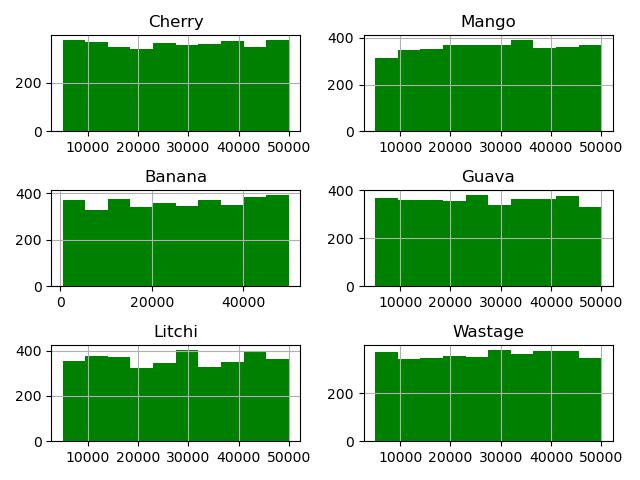

Values plotted in this chart, from the file beside it:
, Cherry, Mango, Banana, Guava, Litchi, Wastage
0, 33287, 28957, 30846, 46212, 40599, 8431
1, 40070, 16184, 4371, 32152, 31504, 44170
2, 17898, 44512, 16961, 10806, 23770, 5892
3, 48806, 5574, 5942, 27381, 17022, 48721
4, 30573, 41675, 45717, 12568, 38327, 41220
5, 8838, 15401, 4359, 13634, 24301, 31596
6, 29386, 44302, 38004, 24379, 27370, 10419
7, 39402, 31456, 29877, 49938, 28843, 25796
8, 44028, 15924, 18901, 37912, 8739, 41763
9, 11238, 11052, 33064, 13642, 38143, 21278
10, 11576, 13056, 35115, 33922, 24285, 41230
11, 7095, 35036, 47239, 37943, 45437, 16463
12, 40514, 48745, 14874, 15682, 43564, 47307
13, 5867, 7437, 41574, 33977, 43794, 19927
14, 44920, 49875, 25415, 7219, 22658, 9060
15, 9002, 9618, 10963, 15665, 48480, 6488
16, 40510, 26316, 32192, 25507, 34285, 15262
17, 46757, 10638, 29330, 32861, 32417, 13534
18, 38621, 12359, 10531, 11152, 44107, 15986
19, 12290, 49848, 24292, 32604, 20659, 47458
20, 12488, 24537, 24840, 29947, 13561, 32586
21, 27817, 25645, 23116, 43768, 33614, 15147
22, 47400, 23492, 20484, 23427, 30502, 5027
23, 6321, 14398, 8995, 39157, 33655, 42890
24, 28694, 38151, 1492, 24195, 41638, 13779
25, 10704, 38943, 22060, 43924, 49169, 8177
26, 26764, 7072, 35706, 43647, 31450, 20078
27, 8529, 18512, 12820, 45236, 45106, 29712
28, 31084, 37118, 1110, 33322, 18047, 27447
29, 44339, 31589, 13718, 9157, 48576, 20278
30, 38307, 29990, 41169, 35257, 15571, 23967
31, 37688, 16846, 32577, 12210, 43470, 23336
32, 29785, 28989, 34135, 31136, 18786, 9861
33, 21265, 49221, 46275, 24201, 42011, 5269
34, 25565, 24775, 3166, 27154, 30466, 24126
35, 31932, 14154, 11037, 6141, 19857, 21185
36, 39497, 31474, 27325, 25775, 12092, 39537
37, 40228, 12300, 2233, 8952, 46392, 43321
38, 45220, 27832, 29742, 47731, 46034, 47415
39, 41196, 14351, 24814, 44728, 48312, 24073
40, 10290, 17049, 22277, 35344, 40320, 34593
41, 6207, 40005, 31917, 36830, 11970, 27138
42, 27152, 47731, 34123, 16600, 6846, 41982
43, 16838, 18863, 24317, 35727, 13010, 18108
44, 23519, 47570, 9877, 28979, 21390, 23028
45, 43087, 32936, 24011, 22197, 7333, 31246
46, 34997, 41576, 42251, 29899, 12409, 9220
47, 39175, 36982, 16590, 9724, 27645, 35991
48, 13546, 26644, 30205, 15440, 32254, 48229
49, 36202, 31214, 27085, 28657, 18467, 15373
50, 35176, 37673, 16627, 16966, 31998, 31771
51, 37888, 23181, 18920, 33512, 26022, 39439
52, 9039, 33800, 32084, 8770, 25295, 22165
53, 16046, 36678, 16839, 19400, 45557, 47754
54, 45843, 15036, 21639, 36048, 40565, 34337
55, 23449, 46945, 25859, 10852, 47483, 46292
56, 29409, 27780, 10314, 33645, 25808, 13925
57, 45980, 9044, 18539, 32561, 5368, 34267
58, 15499, 15435, 22211, 16065, 43423, 21592
59, 36902, 49445, 23985, 7238, 40215, 41842
... 3,540 more rows
